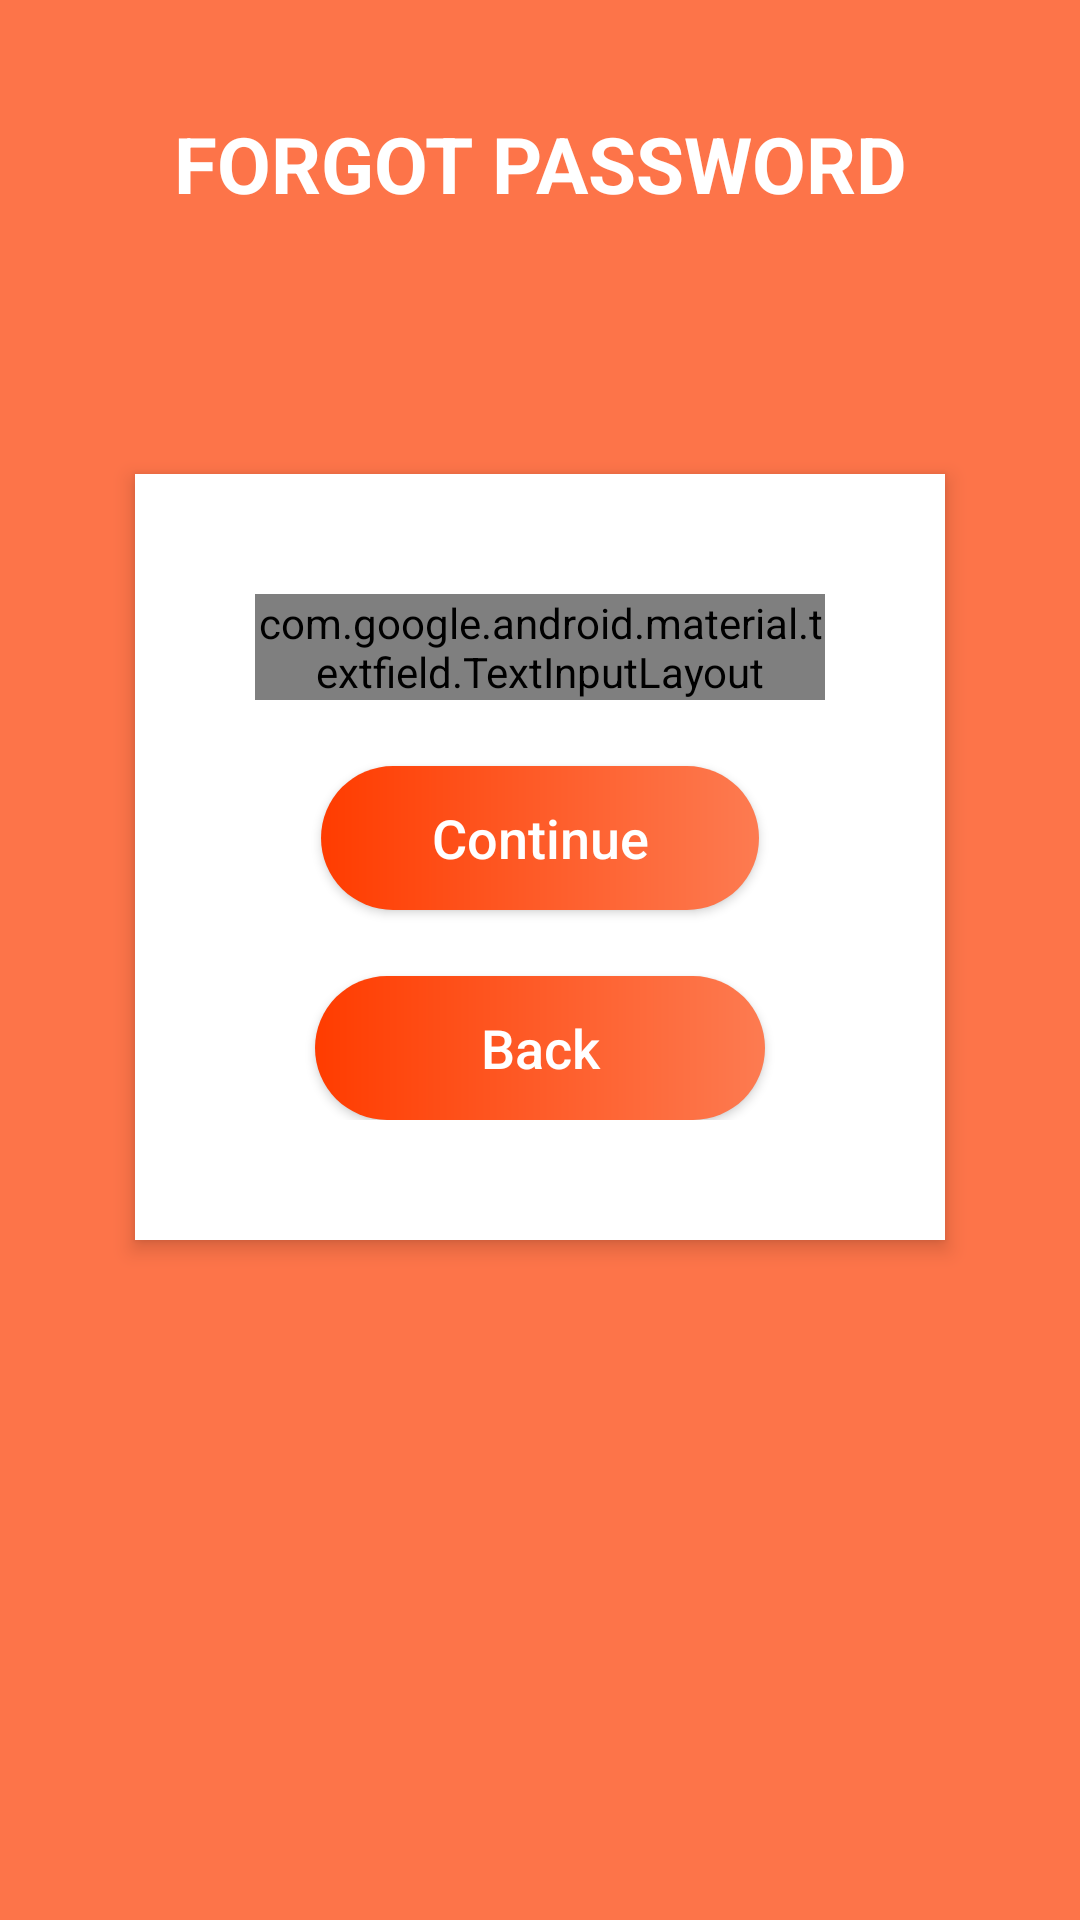

Android layout source for this screen:
<!-- AndroidManifest.xml: application theme AppTheme -->
<!-- res/layout/activity_forgotpassword.xml -->
<?xml version="1.0" encoding="utf-8"?>
<LinearLayout
    xmlns:android="http://schemas.android.com/apk/res/android"
    android:layout_width="match_parent"
    android:layout_height="match_parent"
    android:orientation="vertical"
    android:weightSum="1"
    android:background="#B4FF3D00"
    android:padding="15dp">
    <TextView
        android:id="@+id/login_title"
        android:layout_width="match_parent"
        android:layout_height="wrap_content"
        android:layout_marginBottom="16dp"
        android:layout_marginTop="22dp"
        android:gravity="center_horizontal"
        android:text="FORGOT PASSWORD"
        android:textColor="#fff"
        android:textSize="26sp"
        android:textStyle="bold">

    </TextView>
    <RelativeLayout
        android:layout_width="match_parent"
        android:layout_height="wrap_content"
        android:layout_below="@+id/login_title"
        android:layout_marginLeft="30dp"
        android:layout_marginRight="30dp"
        android:layout_marginTop="70dp"
        android:background="#fff"
        android:elevation="4dp"
        android:orientation="vertical"
        android:padding="40dp">
        <LinearLayout
            android:layout_width="match_parent"
            android:layout_height="wrap_content"
            android:orientation="vertical"
            >
            <com.google.android.material.textfield.TextInputLayout
                android:layout_width="match_parent"
                android:layout_height="wrap_content"
                style="@style/Widget.MaterialComponents.TextInputLayout.OutlinedBox">
                <EditText
                    android:id="@+id/edtTextEM"
                    android:layout_width="fill_parent"
                    android:layout_height="wrap_content"
                    android:drawableLeft="@drawable/user"
                    android:hint="User Name"
                    android:inputType="textEmailAddress"
                    android:singleLine="true" />
            </com.google.android.material.textfield.TextInputLayout>

            <Button
                android:id="@+id/btnTiepTuc"
                android:layout_width="fill_parent"
                android:layout_height="wrap_content"
                android:layout_margin="22dp"
                android:background="@drawable/custom_button"
                android:text="Continue"
                android:textAllCaps="false"
                android:textColor="#fff"
                android:textSize="18sp" />

            <Button
                android:id="@+id/btnQuayLai"
                android:layout_width="fill_parent"
                android:layout_height="wrap_content"
                android:layout_marginLeft="20dp"
                android:layout_marginRight="20dp"
                android:background="@drawable/custom_button"
                android:text="Back"
                android:textAllCaps="false"
                android:textColor="#fff"
                android:textSize="18sp" />
        </LinearLayout>
    </RelativeLayout>


</LinearLayout>
<!-- resources referenced by this layout -->
<resources>
  <!-- drawable custom_button (drawable) -->
  <?xml version="1.0" encoding="utf-8"?>
  <shape xmlns:android="http://schemas.android.com/apk/res/android"
      android:shape="rectangle">
  
      <padding android:bottom="10dp"
          android:top="10dp"
          android:left="10dp"
          android:right="10dp"/>
      <corners android:radius="30dp"/>
      <solid android:color="@color/group_orgin"/>
      <gradient android:angle="180"
          android:startColor="#FD7B51"
          android:endColor="#FF3C00"/>
  </shape>
  <style name="AppTheme" parent="Theme.AppCompat.Light.NoActionBar">
          
          <item name="colorPrimary">@color/colorPrimary</item>
          <item name="colorPrimaryDark">@color/colorPrimaryDark</item>
          <item name="colorAccent">@color/colorAccent</item>
      </style>
  <color name="group_orgin">#FF5722</color>
  <color name="colorPrimary">#008577</color>
  <color name="colorPrimaryDark">#00574B</color>
  <color name="colorAccent">#FF5722</color>
</resources>
